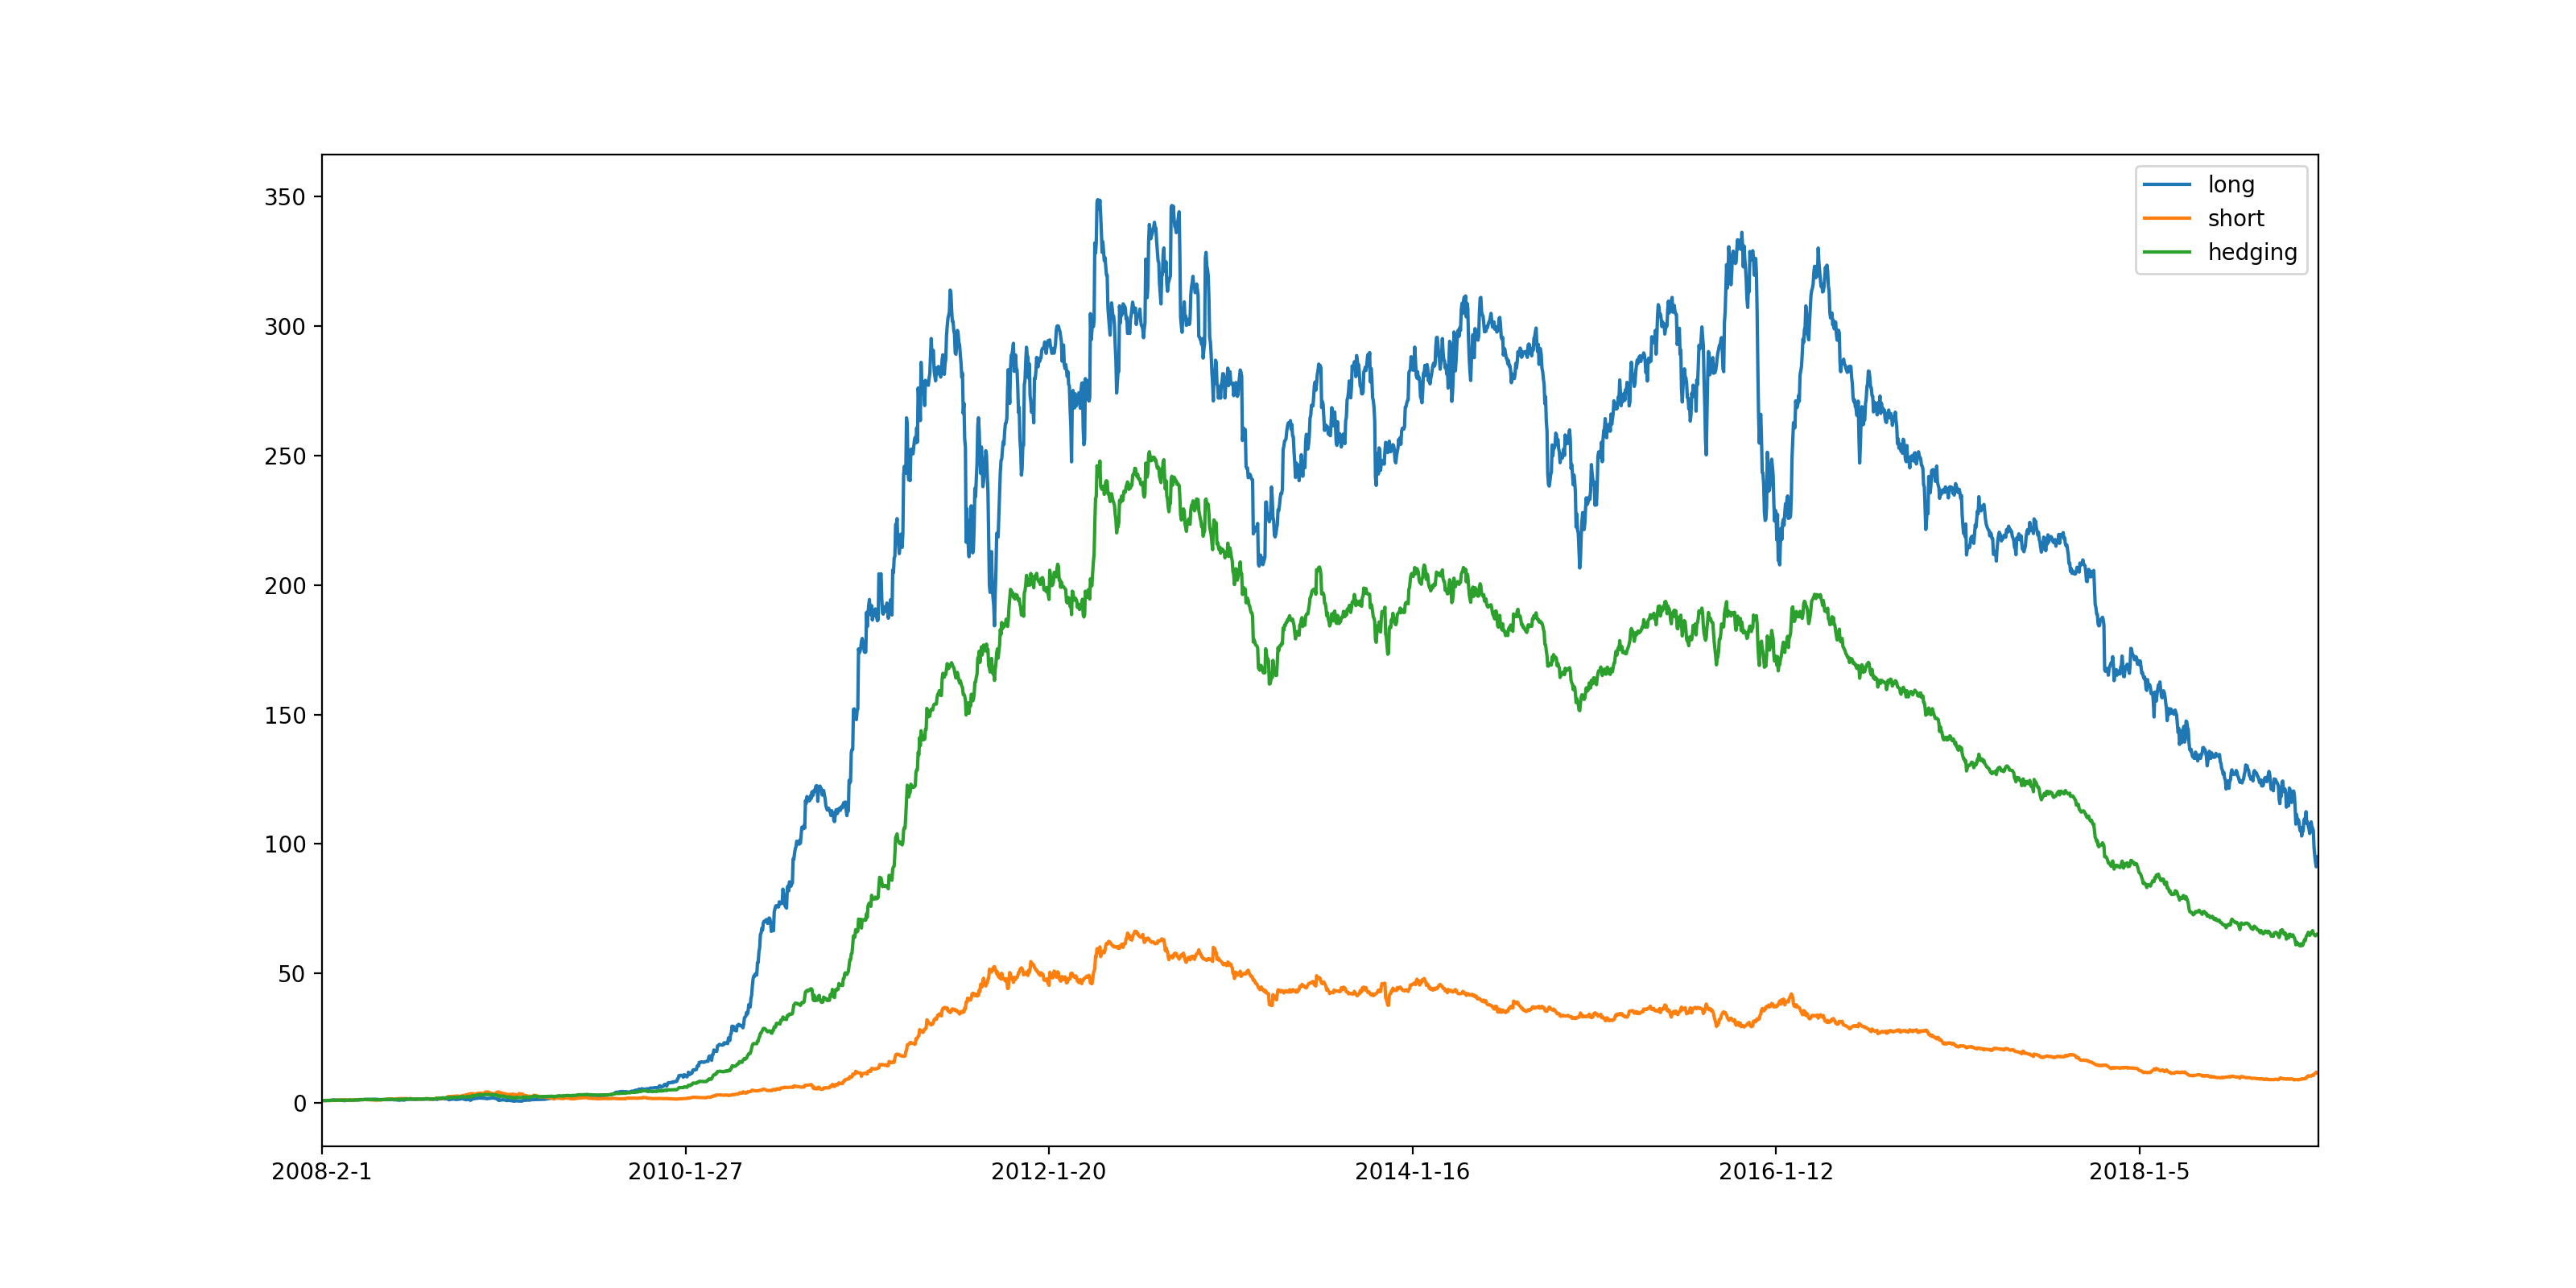

The file beside this chart, header and first rows:
, return, sharpe_ratio, max_drawdown_ratio, max_drawdown_days
long, 94.82, 1.109, 0.7384, 2433
short, 11.51, 0.7315, 0.8651, 2320
hedging, 65.01, 1.493, 0.7585, 2296
